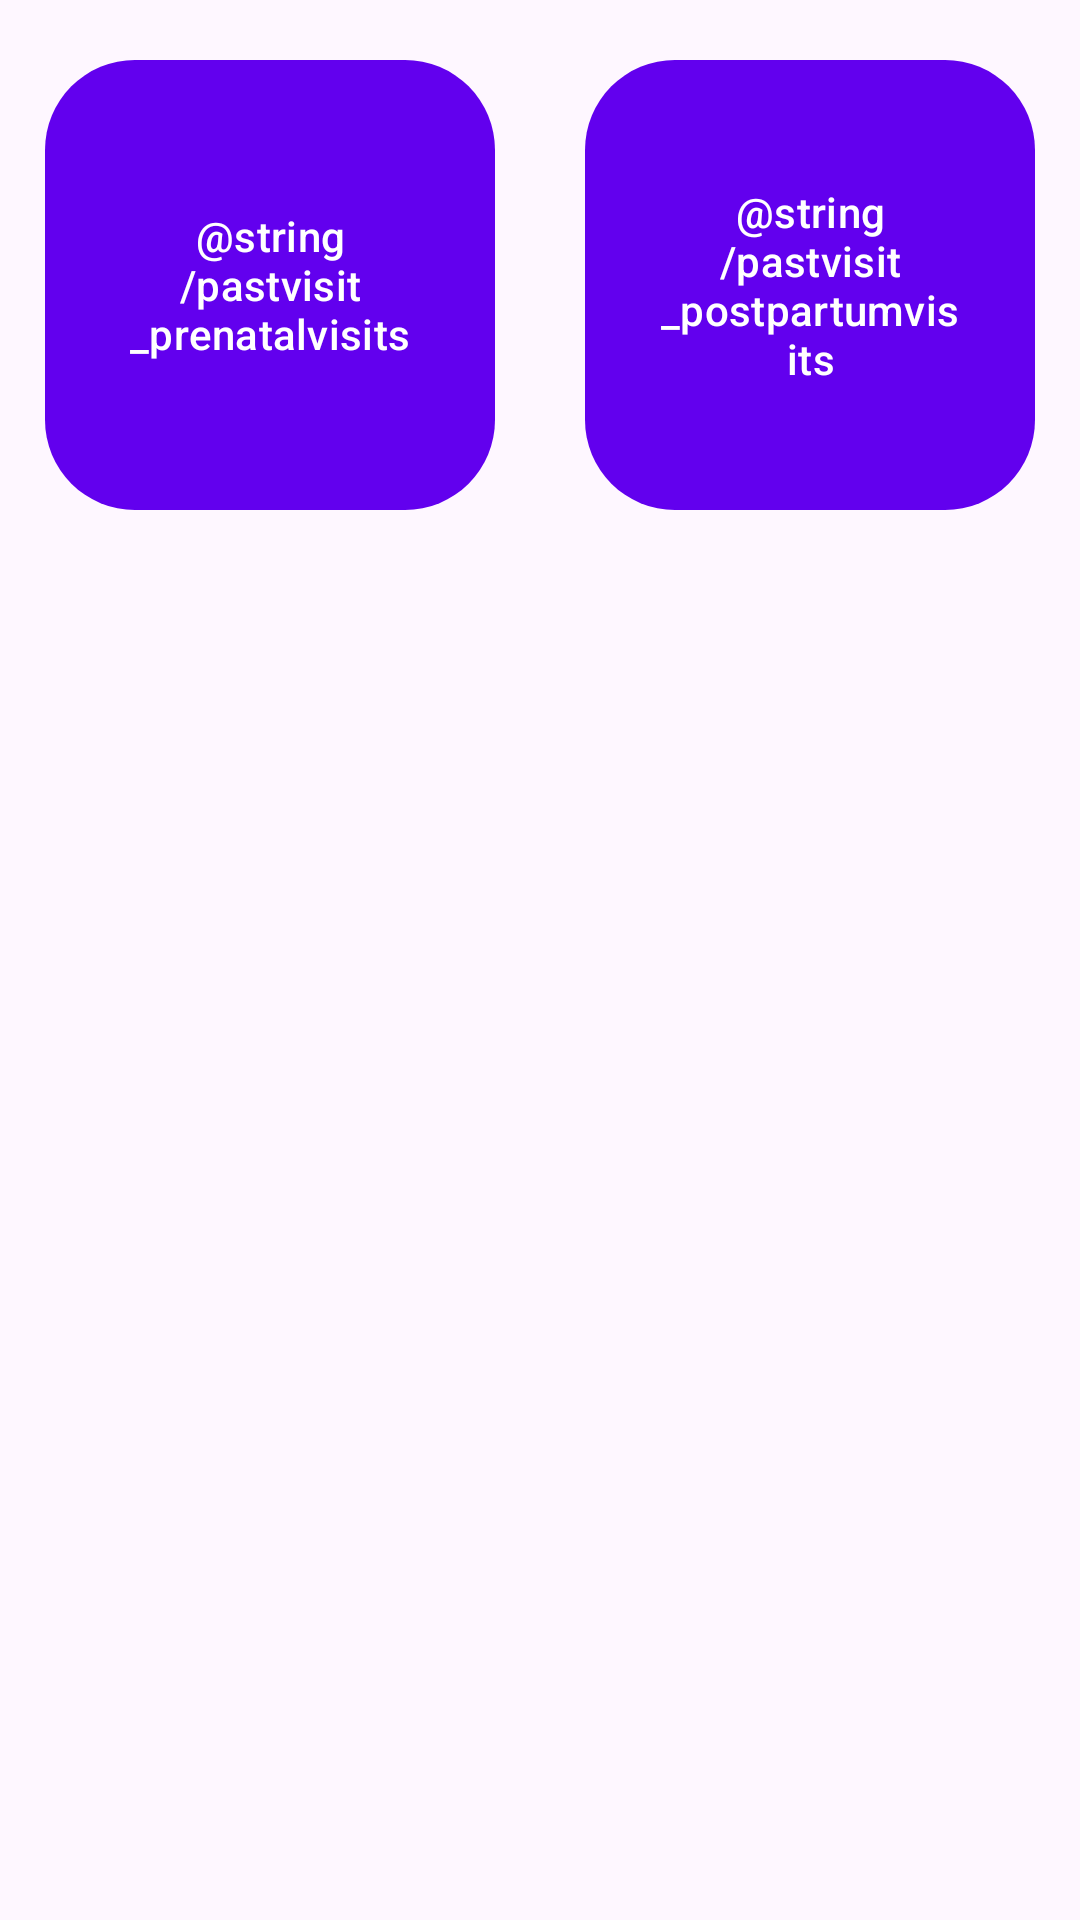

This screen was rendered from an Android layout file. Write that file and the resources it references.
<!-- AndroidManifest.xml: application theme Theme.Quokka_App -->
<!-- res/layout/fragment_past_visits.xml -->
<?xml version="1.0" encoding="utf-8"?>
<RelativeLayout
    xmlns:android="http://schemas.android.com/apk/res/android"
    xmlns:app="http://schemas.android.com/apk/res-auto"
    xmlns:tools="http://schemas.android.com/tools"
    android:layout_width="match_parent"
    android:layout_height="match_parent">

    <ScrollView
        android:layout_width="match_parent"
        android:layout_height="match_parent"
        tools:ignore="UselessParent">

        <androidx.constraintlayout.widget.ConstraintLayout
            android:layout_width="match_parent"
            android:layout_height="wrap_content">

            <androidx.constraintlayout.widget.ConstraintLayout
                android:layout_width="0dp"
                android:layout_height="wrap_content"
                android:id="@+id/topRowLayout"
                app:layout_constraintTop_toTopOf="parent"
                app:layout_constraintStart_toStartOf="parent"
                app:layout_constraintEnd_toEndOf="parent">

                
                <Button
                    android:id="@+id/pastvisits_button_prenatalvisits"
                    android:layout_width="0dp"
                    android:layout_height="0dp"
                    android:layout_marginTop="20dp"
                    android:layout_marginStart="15dp"
                    android:layout_marginEnd="15dp"
                    android:text="@string/pastvisit_prenatalvisits"
                    app:layout_constraintStart_toStartOf="parent"
                    app:layout_constraintTop_toTopOf="parent"
                    app:layout_constraintEnd_toStartOf="@+id/guideline1"
                    app:layout_constraintDimensionRatio="1:1"
                    android:background="@drawable/patientprofilehome_button_background2"/>

                <androidx.constraintlayout.widget.Guideline
                    android:id="@+id/guideline1"
                    android:layout_width="wrap_content"
                    android:layout_height="wrap_content"
                    android:orientation="vertical"
                    app:layout_constraintGuide_percent="0.5" />

                
                <Button
                    android:id="@+id/pastvisits_button_postpartumvisits"
                    android:layout_width="0dp"
                    android:layout_height="0dp"
                    android:layout_marginStart="15dp"
                    android:layout_marginEnd="15dp"
                    android:layout_marginTop="20dp"
                    android:text="@string/pastvisit_postpartumvisits"
                    app:layout_constraintStart_toEndOf="@+id/guideline1"
                    app:layout_constraintEnd_toEndOf="parent"
                    app:layout_constraintTop_toTopOf="parent"
                    app:layout_constraintDimensionRatio="1:1"
                    android:background="@drawable/patientprofilehome_button_background2"/>
            </androidx.constraintlayout.widget.ConstraintLayout>

        </androidx.constraintlayout.widget.ConstraintLayout>
    </ScrollView>
</RelativeLayout>
<!-- resources referenced by this layout -->
<resources>
  <!-- drawable patientprofilehome_button_background2 (drawable) -->
  <?xml version="1.0" encoding="utf-8"?>
  <layer-list xmlns:android="http://schemas.android.com/apk/res/android">
      <item android:drawable="@android:color/transparent" />
      <item>
          <shape android:shape="rectangle">
              <solid android:color="@color/purple_700" /> 
              <corners android:radius="30dp" /> 
          </shape>
      </item>
  </layer-list>
  <style name="Theme.Quokka_App" parent="Theme.Material3.Light.NoActionBar">
          
          <item name="colorPrimary">@color/purple_500</item>
          <item name="colorPrimaryVariant">@color/purple_700</item>
          <item name="colorOnPrimary">@color/white</item>
          
          <item name="colorSecondary">@color/purple_500</item>
          <item name="colorSecondaryVariant">@color/purple_700</item>
          <item name="colorOnSecondary">@color/black</item>
          
          <item name="android:statusBarColor">?attr/colorPrimaryVariant</item>
          
      </style>
  <color name="purple_700">#FF3700B3</color>
  <color name="purple_500">#FF6200EE</color>
  <color name="white">#FFFFFFFF</color>
  <color name="black">#FF000000</color>
</resources>
